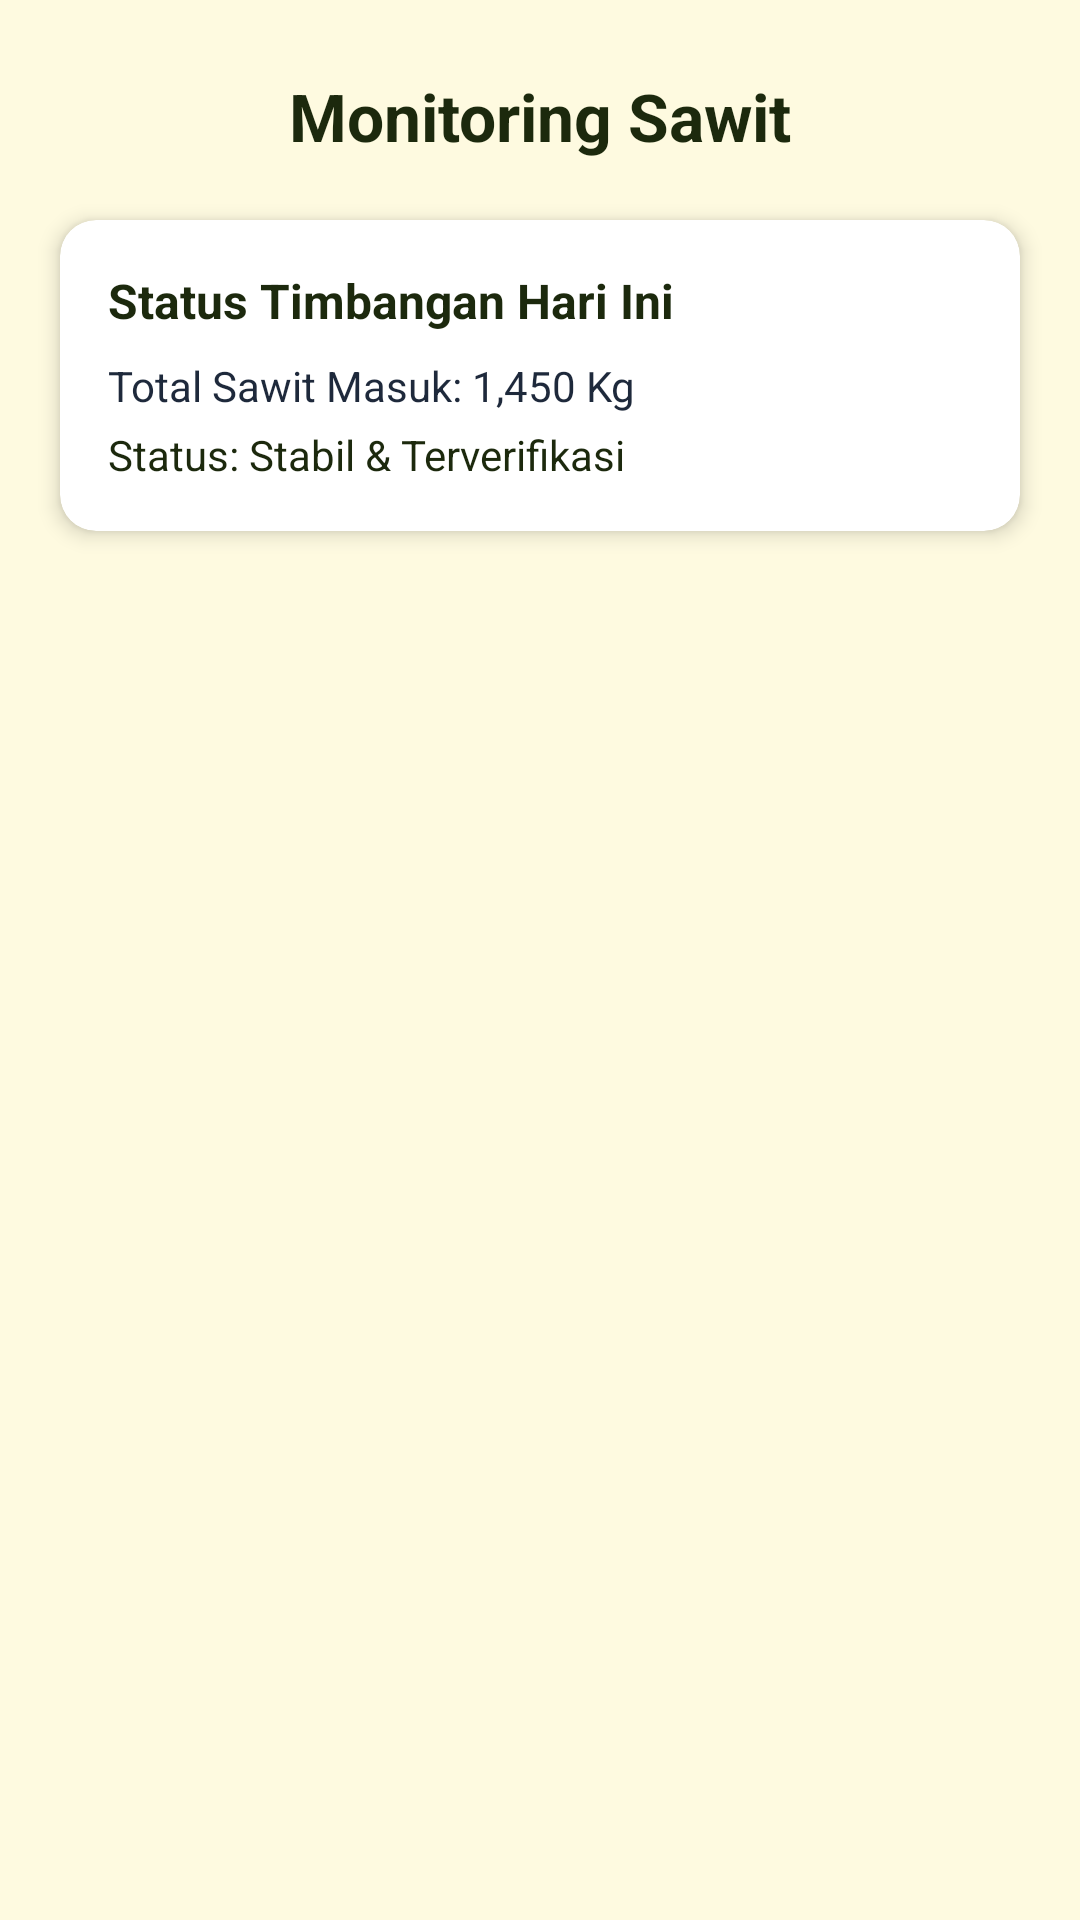

This screen was rendered from an Android layout file. Write that file and the resources it references.
<!-- AndroidManifest.xml: application theme Theme.Saporeo -->
<!-- res/layout/fragment_monitoring.xml -->
<?xml version="1.0" encoding="utf-8"?>
<androidx.constraintlayout.widget.ConstraintLayout xmlns:android="http://schemas.android.com/apk/res/android"
    xmlns:app="http://schemas.android.com/apk/res-auto"
    android:layout_width="match_parent"
    android:layout_height="match_parent"
    android:background="@color/sawit_cream">

    
    <TextView
        android:id="@+id/tvTitleMonitoring"
        android:layout_width="wrap_content"
        android:layout_height="wrap_content"
        android:layout_marginTop="24dp"
        android:text="Monitoring Sawit"
        android:textColor="@color/sawit_dark_green"
        android:textSize="22sp"
        android:textStyle="bold"
        app:layout_constraintTop_toTopOf="parent"
        app:layout_constraintStart_toStartOf="parent"
        app:layout_constraintEnd_toEndOf="parent" />

    
    <androidx.cardview.widget.CardView
        android:layout_width="0dp"
        android:layout_height="wrap_content"
        android:layout_marginStart="20dp"
        android:layout_marginEnd="20dp"
        android:layout_marginTop="20dp"
        app:cardCornerRadius="12dp"
        app:cardElevation="4dp"
        app:layout_constraintTop_toBottomOf="@id/tvTitleMonitoring"
        app:layout_constraintStart_toStartOf="parent"
        app:layout_constraintEnd_toEndOf="parent">

        <LinearLayout
            android:layout_width="match_parent"
            android:layout_height="wrap_content"
            android:orientation="vertical"
            android:padding="16dp">

            <TextView
                android:layout_width="match_parent"
                android:layout_height="wrap_content"
                android:text="Status Timbangan Hari Ini"
                android:textColor="@color/sawit_dark_green"
                android:textSize="16sp"
                android:textStyle="bold" />

            <TextView
                android:layout_width="match_parent"
                android:layout_height="wrap_content"
                android:layout_marginTop="8dp"
                android:text="Total Sawit Masuk: 1,450 Kg"
                android:textColor="@color/text_dark" />

            <TextView
                android:layout_width="match_parent"
                android:layout_height="wrap_content"
                android:layout_marginTop="4dp"
                android:text="Status: Stabil &amp; Terverifikasi"
                android:textColor="@color/sawit_dark_green" />

        </LinearLayout>
    </androidx.cardview.widget.CardView>

</androidx.constraintlayout.widget.ConstraintLayout>
<!-- resources referenced by this layout -->
<resources>
  <color name="sawit_cream">#FEFAE0</color>
  <color name="sawit_dark_green">#1C290D</color>
  <color name="text_dark">#1E293B</color>
  <style name="Theme.Saporeo" parent="Base.Theme.Saporeo" />
  <style name="Base.Theme.Saporeo" parent="Theme.Material3.DayNight.NoActionBar">
          
          
      </style>
</resources>
